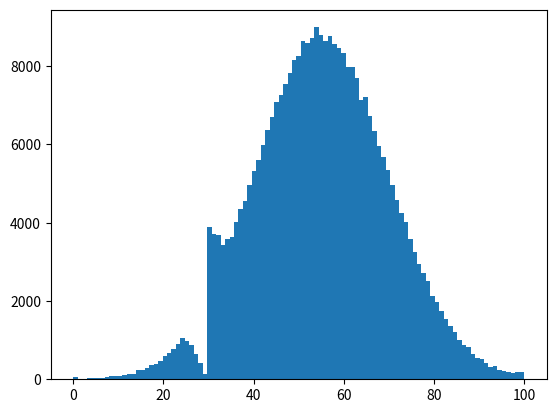

Recreate this plot in Python. (Note: this script raises an exception after producing the figure.)
# -*- coding: utf-8 -*-
"""
Created on Wed Jan 24 17:19:29 2018

[redacted]
"""

# %%

import numpy as np
from matplotlib import pyplot as plt
from scipy.stats import norm
# from scipy.stats import truncnorm


#%%

np.random.seed(2110)

def gen_data(N):
  d = np.random.normal(loc=55, scale=15, size=N).round().astype(int)
  # In this part we are taking normal distribution, with mean 55 and scale 15,
  # as in the original distribution.
  # The original distribution, on the other hand has different kurtosis,
  # and therefore a littlebit more mass in the centre
  # We decided not to care about that,
  # as thaht would not change further analysis in any significant way.
  # Also, we only take integers

  # any values less then zero are set to zero.
  d[d < 0] = 0

  # to reproduce the distribution,
  # we have decided to assign ~20% of mark 25 to 34
  # ~40% of 26 -> 33
  # ~60% of 27 -> 32
  # ~80% of 28 -> 31
  # ~95% of 29 -> 30
  # We assume that cases, when n={1,2,3,4,5} points were given are as common as
  # cases, where n points were needed.

  for i in range(25, 30):
      index = i - 24
      share = int(N * (1.1 * index * 0.17))
      data = d[:share]
      data[data == i] = 35 - index
      e = data.tolist() + d[share:].tolist()

  d = np.array(e)
  d[d > 110] = 100

  # This part is here for smoothing the right end of the distribution.
  for i in range(101, 111):
      index = i - 101
      share = int(N * (1 - (index * 0.095)))
      data = d[:share]
      data[data == i] = 101 - index
      e = data.tolist() + d[share:].tolist()

  d= np.array(e).reshape((N, 1))
  d[d > 100] = 54

  return d

d = gen_data(330000)
plt.hist(d, bins=101, normed=True)
plt.show()


# %%

# density estimation

def density_est(x, midpoints=None, bandwidth=0):

  x = x.reshape((x.shape[0], 1))
  nr, nc = x.shape

  # some data preparation
  x = x[:, 0]
  std = np.std(x)
  iota = np.ones((nr, 1))

  # here we pick the midpoints
  if midpoints==None:
    nrbins = max(x) - min(x) + 1
    midpoints_used = np.zeros((nrbins, 1))
    midpoints_used = np.linspace(min(x), max(x), num=nrbins).reshape((nrbins, 1)) # we know our data
  else:
    nrbins, ncbins = midpoints.size
    midpoints_used = midpoints

  # here the bandwidth is decided
  if bandwidth > 0:
    bandwidth_used = bandwidth
  else:
    bandwidth_used = 1.059 * std * nr ** (- 1 / 5)

  refl = min(midpoints_used)
  k_pdf = np.zeros((nrbins, 1))

  for J in range(nrbins):
     print(J)
     Xb = midpoints_used[J, 0]
     # in this part we decide whether the points should be mirrored.
     # This is determined whether the bandwidth is taking into account boundary observations.
     # However, we decided to solve only  left side of the interval.
     if (Xb - refl) < bandwidth_used: # comparison of takenpoint from midpoints, with subtracted minimum, with the bandwidth
     # if the bandwidth is greater than this boundary point, its kernel is taking into account zero values and therefore is biased
     # this plays a huge role in our density estimation
     # therefore, we decided to use mirroring technique.
     # We determine a coefficient with which should be the given distribution multiplied with
     # if the point is on the boundary - c = 2
     # if the point is close to boundary, but not exactly - 1 < c < 2
     # if away from boundary - c = 1
       c = (bandwidth_used - (Xb - refl)) / bandwidth_used
     else:
       c = 0
     Z = (iota * Xb - x) / bandwidth_used
     KX = norm.pdf(Z, 0, 1) / bandwidth_used + c * norm.pdf(Z, 0, 1) / bandwidth_used
     k_pdf[J, 0] = np.mean(KX)


  return(midpoints_used, k_pdf, bandwidth_used)


'''

###############

## N = 10000 ##

###############

'''

#%%

# First, we generate data and check its distribution

np.random.seed(2110)
d = gen_data(10000)
plt.hist(d, bins=101, normed=True)
plt.show()

#%%

# PART ONE:
# in this part two distributions are created, as we have multimodal distribution.
# We take into account the distribution where people have failed,
# and distribution where people passed.
#  We estimate the density for each part.

#   FAILED
d_fail = d[d < 30]
gaus1 = density_est(d_fail)
plt.plot(gaus1[1])


#%%

#    PASSED

d_pass = d[d > 29]

########################################

### DO NOT RUN - TAKES A LOT OF TIME ###

########################################

gaus2 = density_est(d_pass)
plt.plot(gaus2[1])


#%%

### PART TWO
# Now, we take the two distributions together,
# reweight them by their number of observations,
# and plot them.

share = len(d_fail) / len(d)
gaus = np.vstack((gaus1[1] * share, gaus2[1] * (1 - share)))
plt.figure(figsize=(9, 5))
plt.plot(gaus)
plt.hist(d, bins=101, normed=True)

plt.show()

# plt.savefig('n10000.png')

'''

##############

## N = 2500 ##

##############

'''

#%%

#  PART ONE
np.random.seed(2110)
d = gen_data(2500)
plt.hist(d, bins=101, normed=True)
plt.show()

#%%

#   FAILED
d_fail = d[d < 30]
gaus1 = density_est(d_fail)
plt.plot(gaus1[1])

#%%

#   PASSED
d_pass = d[d > 29]
gaus2 = density_est(d_pass)
plt.plot(gaus2[1])

#%%

#   PART TWO
share = len(d_fail) / len(d)
gaus = np.vstack((gaus1[1] * share, gaus2[1] * (1 - share)))
plt.figure(figsize=(9, 5))
plt.plot(gaus)
plt.hist(d, bins=101, normed=True)
plt.show()

'''

#############

## N = 500 ##

#############

'''

#%%

# PART ONE
np.random.seed(29)
d = gen_data(500)
plt.hist(d, bins=101, normed=True)
plt.show()

#%%

#   FAILED
d_fail = d[d < 30]
gaus1 = density_est(d_fail)
plt.plot(gaus1[1])

#   PASSED
d_pass = d[d > 29]
gaus2 = density_est(d_pass)
plt.plot(gaus2[1])


#%%

# PART TWO
share = len(d_fail) / len(d)
gaus = np.vstack((gaus1[1] * share, gaus2[1] * (1 - share)))

plt.figure(figsize=(9, 5))
plt.plot(gaus)
plt.hist(d, bins=101, normed=True)


# plt.savefig('n500.png')







#%%



'''

def cv(x, h):


  start = time.time()

  K2 = np.zeros((len(x), len(h)))

  f_hat = np.zeros((10, len(h)))



  for j in range(len(h)):

    for i in range(len(x)):

      # gaussian is currently in use, uniform and epanechnikov are implemented and unused

      # gaussian is used in the density estimation



      xi = x[i]

      u = (xi - x) / h[j]

      K2a = norm.pdf(u, 0, 2)

      #K2a = (2 - abs(u)) / 4

      #K2a = 3 / 160 * (2 - abs(u)) ** 3 * (4 + 6 * abs(u) + abs(u) ** 2)

      K2[i, j] = sum(K2a[2 >= abs(u)])



    for k in range(10):

      x_cv = np.delete(x, [range(int(k * len(x) / 10), int((k + 1) * len(x) / 10))])

      u = (xi - x_cv) / h[j]

      K = norm.pdf(u, 0, 1)

      #K = (1 - np.delete(u, i) ** 2) * 3 / 4

      #K = np.ones((len(x) - 1, 1)) / 2

      K = sum(K[1 >= abs(u)])

      f_hat[k, j] = K / (h[j] * len(x_cv))



  end = time.time()

  print(end - start)

  return([np.sum(K2, axis=0) / (h * len(x) ** 2) - 2 * np.sum(f_hat, axis=0) / 10, h])

'''

